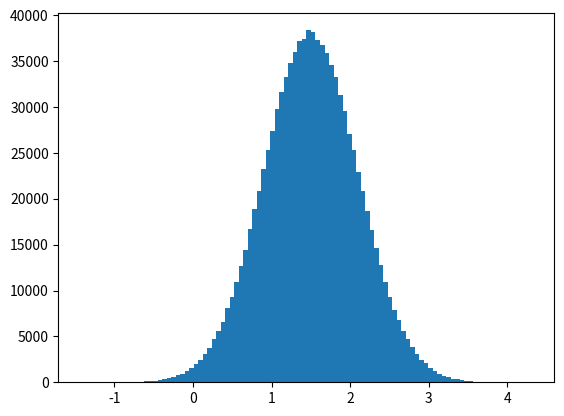
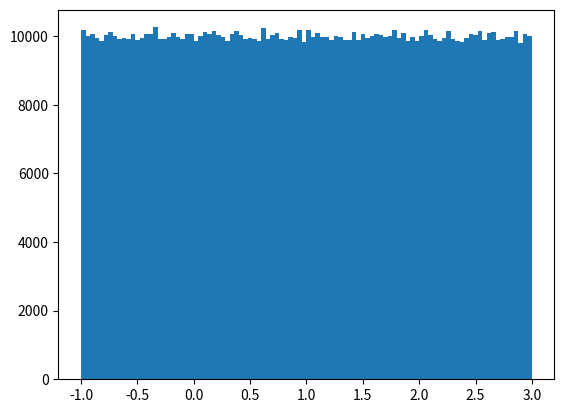

Write the Python code that produced these figures, in order.
import numpy as np
import matplotlib.pyplot as plt
import time
import pandas as pd
#3a
x = .6*np.random.randn(1000000, 1) + 1.5
#3b
z = (np.random.rand(1000000, 1) * (4))+ -1
#3c
nbins = 100
fig, ax = plt.subplots()
ax.hist(x, bins = nbins)
fig2, ax2 = plt.subplots()
ax2.hist(z, bins = nbins)

#3d
x2 = x
length = x.shape[0]
start = time.time()
for i in range(length):
    x2[i][0] = x[i][0] + 1
    
finish = time.time()
print("elapsed time: ", finish-start)

#3e
add = np.ones((1000000, 1))
start = time.time()
sumX1 = x + add
finish = time.time()
print("elapsed time vector addition: ", finish-start)

#3f
count = 0
for i in range(length):
    if (z[i][0] < 1.5):
        count += 1
print("count= ", count)

#4a
A = [[2,1,3], [2,6,8], [6,8,18]]
df = pd.DataFrame(A)
numA = np.array(A)

minCol0 = df.min(axis='columns')[0]
minCol1 = df.min(axis='columns')[1]
minCol2 = df.min(axis='columns')[2]

maxRow0 = df.max(1)[0]
maxRow1 = df.max(1)[1]
maxRow2 = df.max(1)[2]

minA = np.min(numA)

sumR0 = np.sum(numA, 1)[0]
sumR1 = np.sum(numA, 1)[1]
sumR2 = np.sum(numA, 1)[2]

sumAll = np.sum(numA)

B = np.square(numA)

#4b
sysA = np.array([[2,1,3], [2,6,8], [6,8,18]])
b = np.array([[1],[3],[5]])
#x = [[x],[y],[z]]
x = np.dot(np.linalg.inv(sysA) , b) 

#4c
normX1 = np.linalg.norm(np.array([.5,0,-1.5]))
normX2 = np.linalg.norm(np.array([1, -1 , 0]))
print(normX1, ' ', normX2)

#5
testA = np.array([[1,2,3], [4,5,6]])
testB = np.array([[1,2,3], [4,5,6] , [7,8,9]])
def sum_sq_row(array):
    cols = array.shape[1]
    rows = array.shape[0]
    sumCol = 0
    B = []
    for i in range(cols):
        for j in range(rows):
            sumCol += array[j][i]**2
        B.append(sumCol)
        sumCol = 0
    return B
     
print(sum_sq_row(testA))
print(sum_sq_row(testB))
